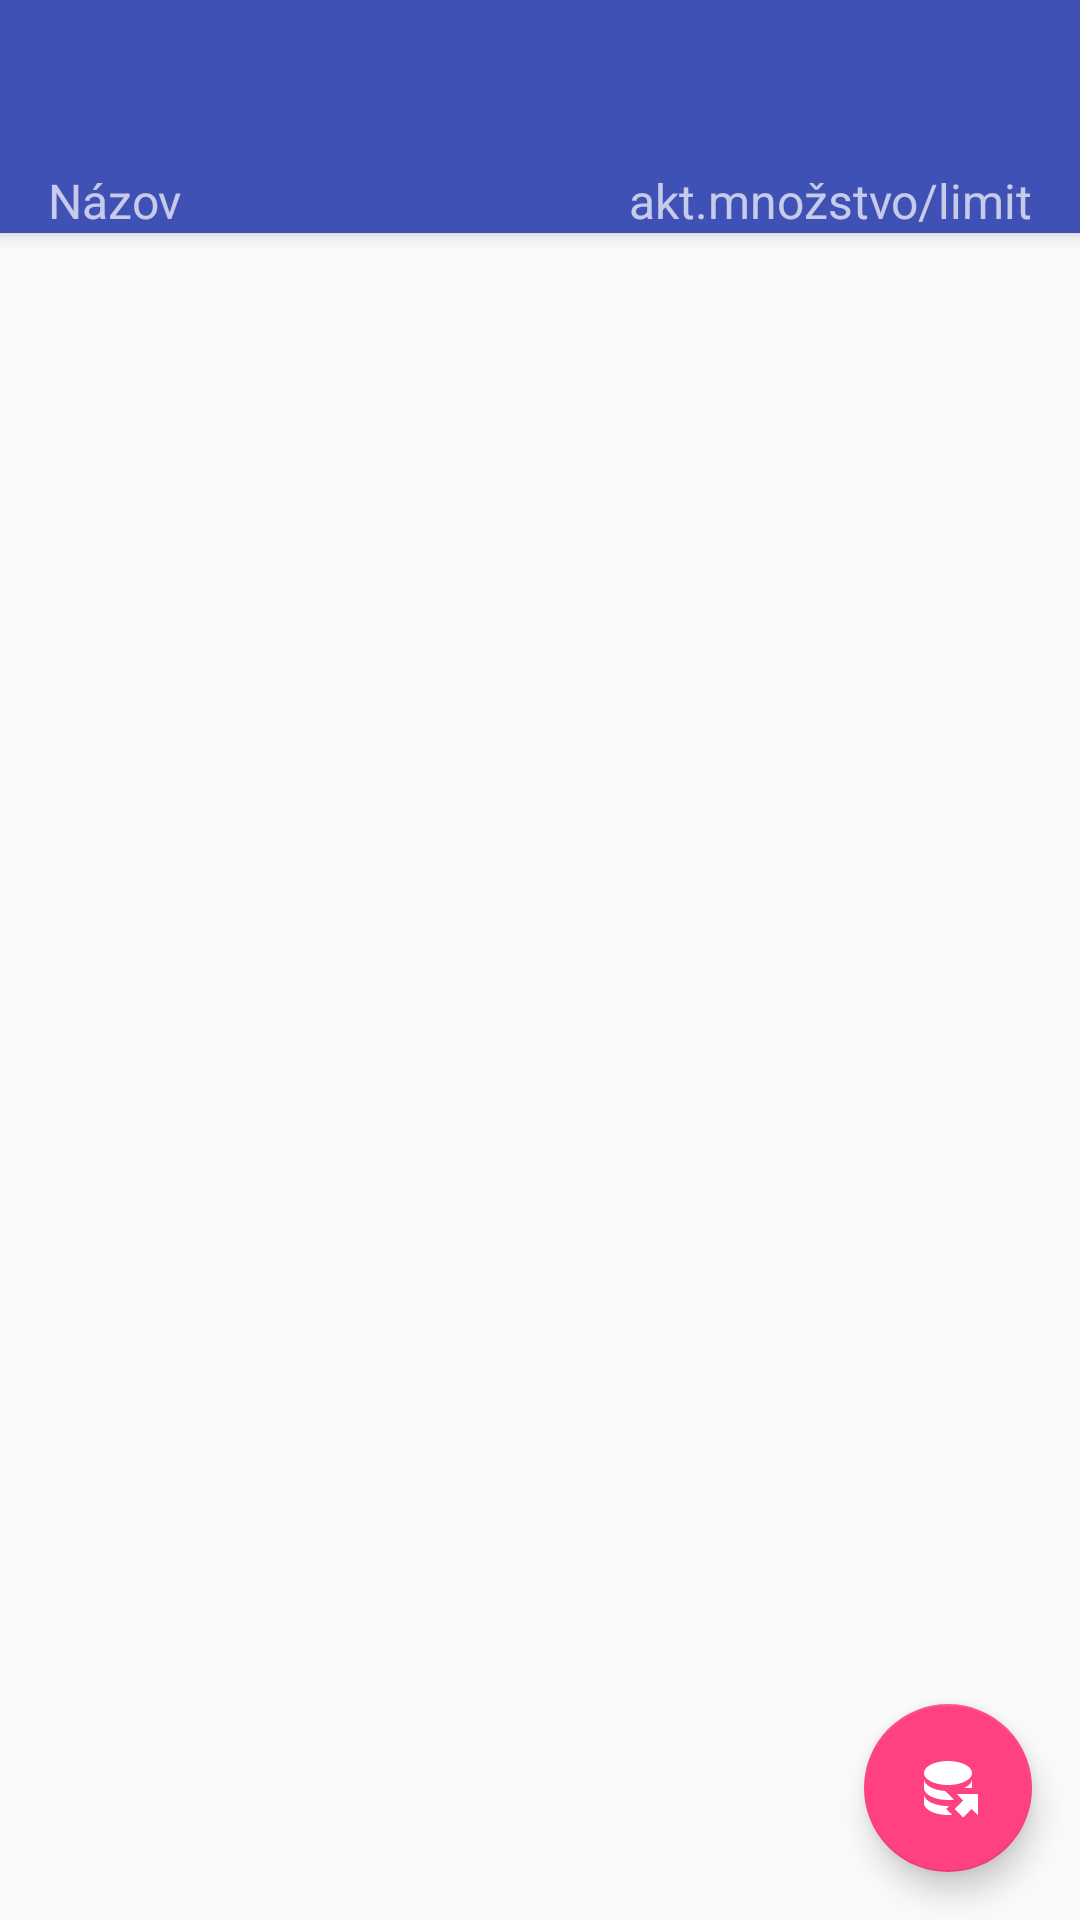

Layout XML and referenced resources for this Android screen:
<!-- AndroidManifest.xml: application theme AppTheme -->
<!-- res/layout/activity_minimalne_mnozstvo_tovaru.xml -->
<?xml version="1.0" encoding="utf-8"?>
<android.support.design.widget.CoordinatorLayout xmlns:android="http://schemas.android.com/apk/res/android"
    xmlns:app="http://schemas.android.com/apk/res-auto"
    xmlns:tools="http://schemas.android.com/tools"
    android:layout_width="match_parent"
    android:layout_height="match_parent"
    tools:context=".Prehlady.MnozstvaTovarov.ListMnozstvaTovarovActivity">

    <android.support.design.widget.AppBarLayout
        android:layout_width="match_parent"
        android:layout_height="wrap_content"
        android:theme="@style/AppTheme.AppBarOverlay">

        <android.support.v7.widget.Toolbar
            android:id="@+id/toolbar"
            android:layout_width="match_parent"
            android:layout_height="?attr/actionBarSize"
            android:background="?attr/colorPrimary"
            app:popupTheme="@style/AppTheme.PopupOverlay" />

        <RelativeLayout
            android:layout_width="wrap_content"
            android:layout_height="wrap_content"


            android:layout_gravity="center_vertical">

            <TextView
                android:id="@+id/inv1"
                android:layout_width="wrap_content"
                android:layout_height="wrap_content"
                android:layout_marginLeft="@dimen/activity_horizontal_margin"
                android:text="@string/hint_nazovTovaru"
                android:textSize="16sp" />

            <TextView
                android:id="@id/android:empty"
                android:layout_width="wrap_content"
                android:layout_height="wrap_content"
                android:layout_alignParentRight="true"
                android:layout_marginRight="@dimen/activity_horizontal_margin"
                android:layout_toRightOf="@id/inv1"
                android:text="@string/mnozstvo_aktual_limit"
                android:textAlignment="textEnd"
                android:textSize="16sp" />

        </RelativeLayout>

    </android.support.design.widget.AppBarLayout>

    <ListView
        android:id="@+id/list_min_mnozstva_tovaru"
        android:layout_width="match_parent"
        android:layout_height="wrap_content"
        android:layout_weight="1"
        app:layout_behavior="@string/appbar_scrolling_view_behavior" />

    <android.support.design.widget.FloatingActionButton
        android:id="@+id/fab_newExport"
        android:src="@drawable/export"
        android:layout_gravity="bottom|right"
        android:layout_marginBottom = "@dimen/fab_margin"
        android:layout_marginRight = "@dimen/fab_margin"
        android:layout_width="wrap_content"
        app:fabSize="normal"
        android:layout_height="wrap_content" />


</android.support.design.widget.CoordinatorLayout>
<!-- resources referenced by this layout -->
<resources>
  <dimen name="activity_horizontal_margin">16dp</dimen>
  <dimen name="fab_margin">16dp</dimen>
  <!-- drawable export (drawable) -->
  <vector xmlns:android="http://schemas.android.com/apk/res/android"
      android:height="24dp"
      android:width="24dp"
      android:viewportWidth="24"
      android:viewportHeight="24">
      <path android:fillColor="#FFF" android:pathData="M14.22,19L17.05,16.17L14.93,14H22V21.07L19.88,19L17.05,21.83L14.22,19M11.39,19L12.39,18H12C7.58,18 4,16.21 4,14V17C4,19.21 7.58,21 12,21C12.47,21 12.93,21 13.38,20.94L11.39,19M17.29,12H20V9C20,10.2 19,11.27 17.29,12M4,9V12C4,14.21 7.58,16 12,16C12.67,16 13.34,15.96 14,15.87L11.07,13C7.09,12.74 4,11.05 4,9M12,3C7.58,3 4,4.79 4,7C4,9.21 7.58,11 12,11C16.42,11 20,9.21 20,7C20,4.79 16.42,3 12,3Z" />
  </vector>
  <string name="hint_nazovTovaru">Názov</string>
  <string name="mnozstvo_aktual_limit">akt.množstvo/limit</string>
  <style name="AppTheme.AppBarOverlay" parent="ThemeOverlay.AppCompat.Dark.ActionBar" />
  <style name="AppTheme.PopupOverlay" parent="ThemeOverlay.AppCompat.Light" />
  <style name="AppTheme" parent="Theme.AppCompat.Light.NoActionBar">
          
          <item name="colorPrimary">@color/colorPrimary</item>
          <item name="colorPrimaryDark">@color/colorPrimaryDark</item>
          <item name="colorAccent">@color/colorAccent</item>
          <item name="android:textSize">16sp</item>
          <item name="android:windowContentTransitions">true</item>
      </style>
  <color name="colorPrimary">#3F51B5</color>
  <color name="colorPrimaryDark">#303F9F</color>
  <color name="colorAccent">#FF4081</color>
</resources>
